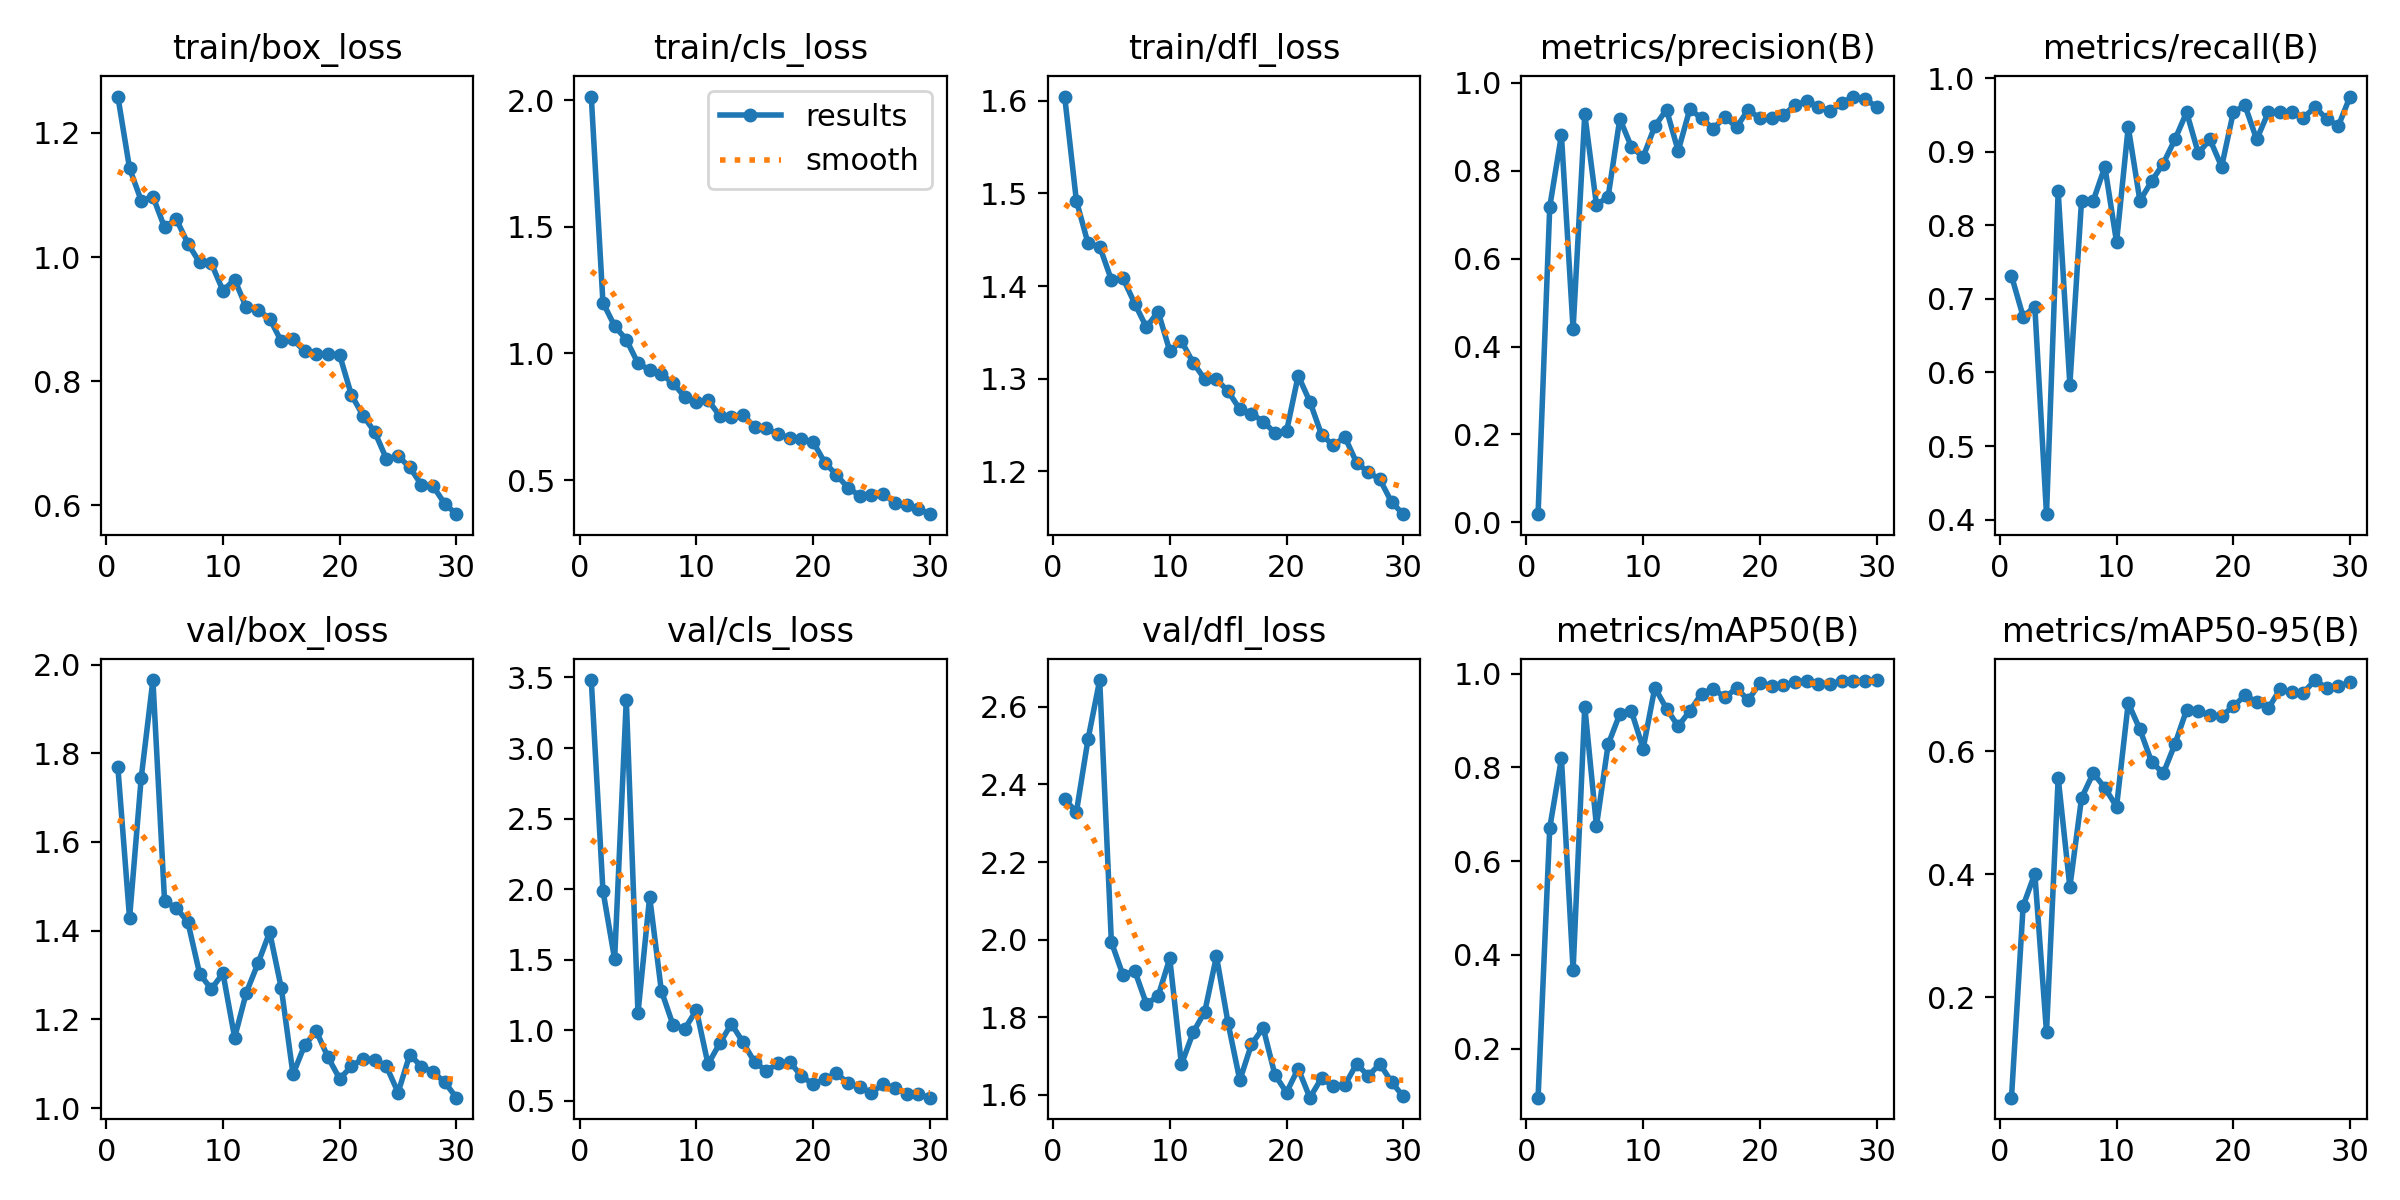

Values plotted in this chart, from the file beside it:
epoch, time, train/box_loss, train/cls_loss, train/dfl_loss, metrics/precision(B), metrics/recall(B), metrics/mAP50(B), metrics/mAP50-95(B), val/box_loss, val/cls_loss, val/dfl_loss, lr/pg0, lr/pg1, lr/pg2
1, 30.47, 1.259, 2.014, 1.605, 0.01842, 0.7315, 0.09537, 0.03703, 1.768, 3.482, 2.363, 0.0001639, 0.0001639, 0.06739
2, 60.74, 1.143, 1.2, 1.492, 0.7181, 0.6759, 0.6712, 0.3489, 1.428, 1.988, 2.328, 0.0003196, 0.0003196, 0.03421
3, 90.68, 1.091, 1.108, 1.446, 0.8816, 0.6893, 0.8196, 0.401, 1.745, 1.503, 2.517, 0.0004644, 0.0004644, 0.00102
4, 119.7, 1.098, 1.054, 1.443, 0.4398, 0.4074, 0.3677, 0.1434, 1.965, 3.343, 2.669, 0.0004505, 0.0004505, 0.0004505
5, 148.4, 1.048, 0.9612, 1.407, 0.9288, 0.8462, 0.9301, 0.5569, 1.466, 1.122, 1.994, 0.000434, 0.000434, 0.000434
6, 177.1, 1.061, 0.9345, 1.408, 0.7227, 0.5833, 0.6752, 0.3792, 1.452, 1.945, 1.908, 0.0004175, 0.0004175, 0.0004175
7, 205.7, 1.022, 0.9182, 1.381, 0.7409, 0.8333, 0.8491, 0.524, 1.419, 1.28, 1.92, 0.000401, 0.000401, 0.000401
8, 235.1, 0.9915, 0.8829, 1.355, 0.9184, 0.8332, 0.9142, 0.5645, 1.303, 1.037, 1.835, 0.0003845, 0.0003845, 0.0003845
9, 264.5, 0.99, 0.8286, 1.372, 0.8541, 0.8796, 0.9196, 0.5409, 1.268, 1.008, 1.854, 0.000368, 0.000368, 0.000368
10, 293, 0.946, 0.8066, 1.33, 0.8316, 0.7771, 0.8403, 0.51, 1.304, 1.143, 1.952, 0.0003515, 0.0003515, 0.0003515
11, 322.1, 0.9637, 0.8158, 1.341, 0.9016, 0.9337, 0.9703, 0.6786, 1.159, 0.7588, 1.679, 0.000335, 0.000335, 0.000335
12, 351.1, 0.9188, 0.7538, 1.317, 0.9393, 0.8333, 0.9256, 0.6356, 1.26, 0.9062, 1.761, 0.0003185, 0.0003185, 0.0003185
13, 380.5, 0.915, 0.7473, 1.299, 0.8452, 0.8598, 0.8879, 0.583, 1.327, 1.045, 1.815, 0.000302, 0.000302, 0.000302
14, 407.6, 0.9009, 0.7581, 1.299, 0.9409, 0.884, 0.9209, 0.5642, 1.397, 0.9145, 1.958, 0.0002855, 0.0002855, 0.0002855
15, 436, 0.8642, 0.7079, 1.286, 0.9195, 0.9167, 0.9573, 0.6117, 1.27, 0.7713, 1.784, 0.000269, 0.000269, 0.000269
16, 464.2, 0.8676, 0.7047, 1.267, 0.8958, 0.9537, 0.9685, 0.6673, 1.076, 0.7137, 1.638, 0.0002525, 0.0002525, 0.0002525
17, 492.4, 0.848, 0.6798, 1.262, 0.9231, 0.8982, 0.9493, 0.6663, 1.142, 0.7639, 1.731, 0.000236, 0.000236, 0.000236
18, 521.4, 0.8433, 0.6654, 1.254, 0.8992, 0.9167, 0.9695, 0.6584, 1.173, 0.7753, 1.773, 0.0002195, 0.0002195, 0.0002195
19, 549.7, 0.844, 0.661, 1.242, 0.9394, 0.8796, 0.9435, 0.6575, 1.115, 0.6745, 1.653, 0.000203, 0.000203, 0.000203
20, 578.5, 0.842, 0.6504, 1.243, 0.9191, 0.9537, 0.9802, 0.6731, 1.066, 0.6177, 1.606, 0.0001865, 0.0001865, 0.0001865
21, 608.4, 0.7779, 0.5691, 1.303, 0.9211, 0.963, 0.9748, 0.6908, 1.094, 0.6515, 1.668, 0.00017, 0.00017, 0.00017
22, 634.8, 0.7447, 0.5204, 1.275, 0.9268, 0.9167, 0.9751, 0.6806, 1.112, 0.6938, 1.593, 0.0001535, 0.0001535, 0.0001535
23, 658.5, 0.7183, 0.4688, 1.239, 0.949, 0.9537, 0.9824, 0.6698, 1.108, 0.6251, 1.643, 0.000137, 0.000137, 0.000137
24, 683.8, 0.675, 0.438, 1.228, 0.9589, 0.9537, 0.9847, 0.701, 1.094, 0.595, 1.622, 0.0001205, 0.0001205, 0.0001205
25, 710, 0.6795, 0.4413, 1.237, 0.9461, 0.9537, 0.9781, 0.6961, 1.035, 0.5565, 1.626, 0.000104, 0.000104, 0.000104
26, 735.2, 0.6614, 0.445, 1.209, 0.9359, 0.9461, 0.9785, 0.6952, 1.121, 0.6171, 1.68, 8.75e-05, 8.75e-05, 8.75e-05
27, 760.3, 0.633, 0.4102, 1.199, 0.954, 0.9608, 0.9845, 0.7159, 1.094, 0.589, 1.65, 7.1e-05, 7.1e-05, 7.1e-05
28, 786.5, 0.6308, 0.3996, 1.191, 0.9691, 0.9444, 0.9855, 0.7025, 1.082, 0.5502, 1.68, 5.45e-05, 5.45e-05, 5.45e-05
29, 812.5, 0.6026, 0.3864, 1.166, 0.963, 0.9352, 0.9846, 0.7058, 1.058, 0.5452, 1.633, 3.8e-05, 3.8e-05, 3.8e-05
30, 837.2, 0.5859, 0.3652, 1.154, 0.9461, 0.975, 0.9866, 0.7121, 1.024, 0.5217, 1.596, 2.15e-05, 2.15e-05, 2.15e-05
